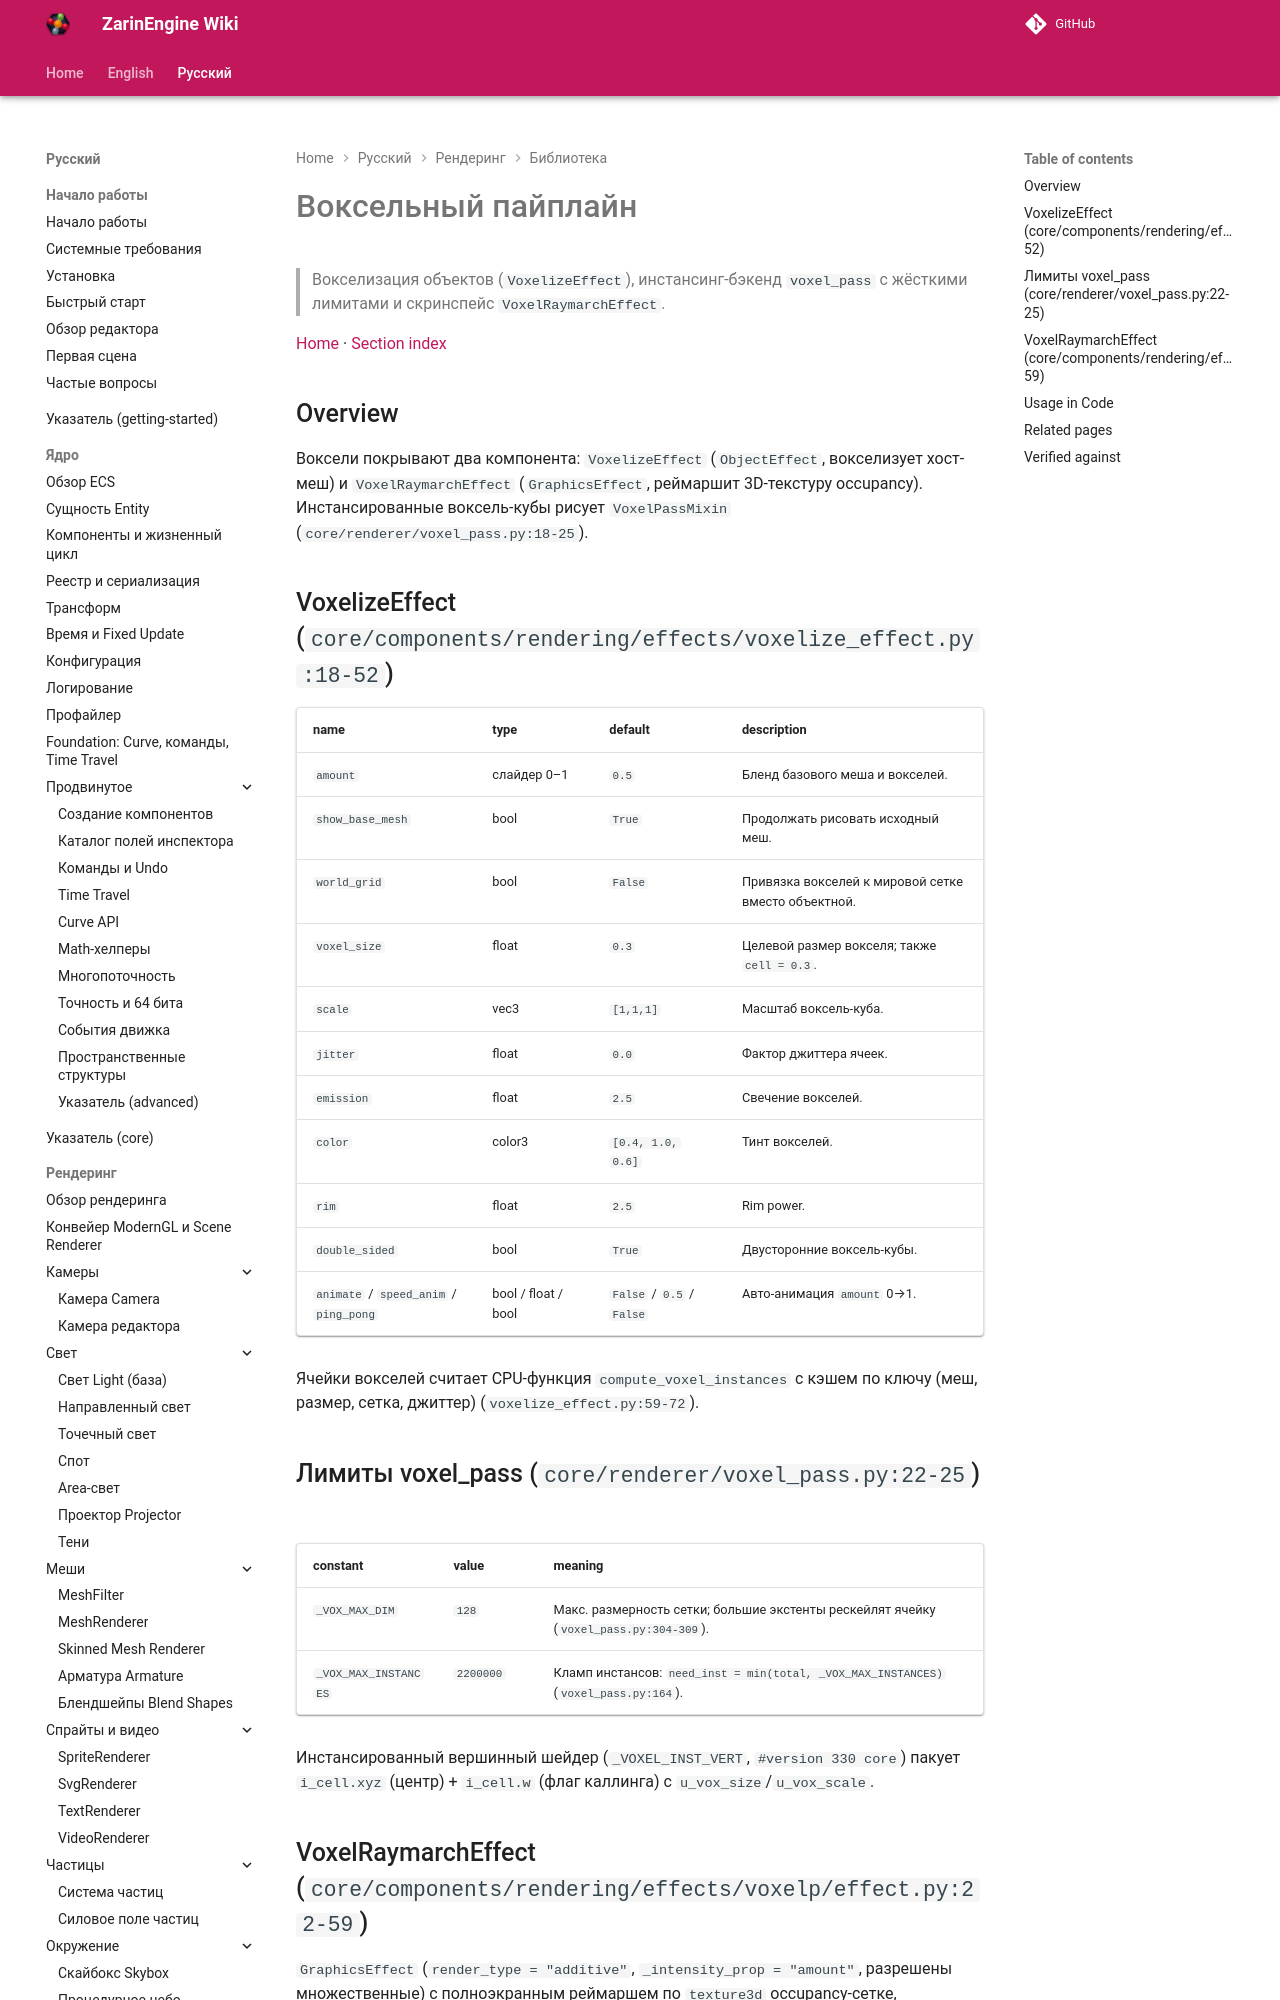

repository: EgorKonstrukt/ZarinEngineWiki · page: ru/rendering/library/voxel-pipeline/index.html · generator: mkdocs

# Воксельный пайплайн

> Вокселизация объектов (`VoxelizeEffect`), инстансинг-бэкенд `voxel_pass` с жёсткими лимитами и скринспейс `VoxelRaymarchEffect`.

[Home](../../../index.md) · [Section index](../_section.md)

## Overview

Воксели покрывают два компонента: `VoxelizeEffect` (`ObjectEffect`, вокселизует хост-меш) и `VoxelRaymarchEffect` (`GraphicsEffect`, реймаршит 3D-текстуру occupancy). Инстансированные воксель-кубы рисует `VoxelPassMixin` (`core/renderer/voxel_pass.py:18-25`).
